Run: headless pygame with SDL's dummy video driver; simulated clock (each Clock.tick advances the game by its frame time, no real sleeping); random seed 0; keys injected as events and as key.get_pressed() state; no mouse input.
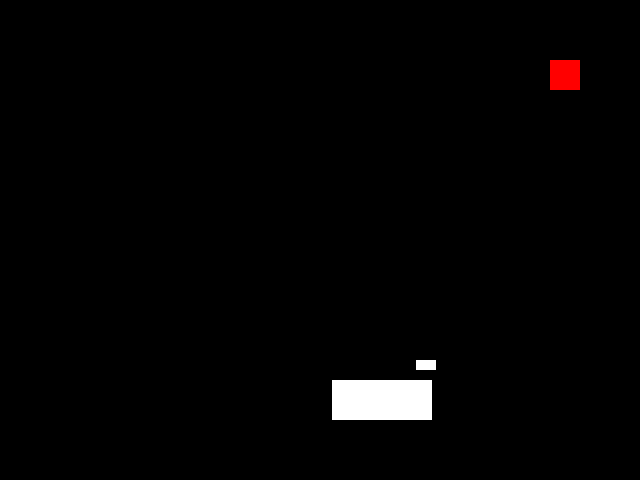
Frame 1 of 4 · flips 1–60 · no input
Frame 2 of 4 · flips 61–180 · tapped SPACE, RETURN · held RIGHT (→), D · screen unchanged from frame 1, image omitted
Frame 3 of 4 · flips 181–300 · held DOWN (↓), S · screen unchanged from frame 2, image omitted
Frame 4 of 4 · flips 301–420 · held LEFT (←), A, UP (↑), W · screen unchanged from frame 3, image omitted

The pygame program that drew these frames:

import pygame
import time

# Screen dimensions
SCREEN_WIDTH = 640
SCREEN_HEIGHT = 480
CAR_WIDTH = 100
CAR_HEIGHT = 40
CAR_SPEED = 8  # Increase this value for a faster car

# Set your desired stopping point here
STOP_LINE_POSITION = SCREEN_WIDTH / 1.5

# Colors
BLACK = (0, 0, 0)
RED = (255, 0, 0)
GREEN = (0, 255, 0)
WHITE = (255, 255, 255)

# Initialize Pygame
pygame.init()
screen = pygame.display.set_mode((SCREEN_WIDTH, SCREEN_HEIGHT))
pygame.display.set_caption("Traffic Light Simulation")

def draw_traffic_light(state):
    # Draw traffic light box
    pygame.draw.rect(screen, BLACK, pygame.Rect(SCREEN_WIDTH - 100, 50, 50, 150))

    # Draw lights
    if state == 0:
        pygame.draw.rect(screen, RED, pygame.Rect(SCREEN_WIDTH - 90, 60, 30, 30))
    else:
        pygame.draw.rect(screen, BLACK, pygame.Rect(SCREEN_WIDTH - 90, 60, 30, 30))

    if state == 1:
        pygame.draw.rect(screen, GREEN, pygame.Rect(SCREEN_WIDTH - 90, 100, 30, 30))
    else:
        pygame.draw.rect(screen, BLACK, pygame.Rect(SCREEN_WIDTH - 90, 100, 30, 30))

def draw_car(x):
    # Change the car color to white
    pygame.draw.rect(screen, WHITE, pygame.Rect(x, SCREEN_HEIGHT - 100, CAR_WIDTH, CAR_HEIGHT))

def draw_stop_line():
    # Draw a small block at the stop line position
    pygame.draw.rect(screen, WHITE, pygame.Rect(STOP_LINE_POSITION - 10, SCREEN_HEIGHT - 120, 20, 10))  # Small block

def main():
    clock = pygame.time.Clock()
    car_x = -CAR_WIDTH  # Start position of the car off-screen
    traffic_light_state = 0  # 0 = Red, 1 = Green
    light_change_time = time.time()  # Track the time for light change
    car_stopped = False  # Track if the car has stopped

    running = True
    while running:
        for event in pygame.event.get():
            if event.type == pygame.QUIT:
                running = False

        # Clear screen
        screen.fill(BLACK)

        # Update car position
        if traffic_light_state == 1:  # Green light
            if car_stopped:
                # Allow the car to move again after stopping
                car_stopped = False
            car_x += CAR_SPEED
            if car_x > SCREEN_WIDTH:
                car_x = -CAR_WIDTH  # Reset car position off-screen
        elif traffic_light_state == 0:  # Red light
            if car_x < STOP_LINE_POSITION - CAR_WIDTH:
                car_x += CAR_SPEED
            if car_x >= STOP_LINE_POSITION - CAR_WIDTH:
                car_stopped = True  # Stop the car when it reaches the stop line

        # Draw everything
        draw_stop_line()  # Draw the small stop block
        draw_traffic_light(traffic_light_state)
        draw_car(car_x)

        # Update display
        pygame.display.flip()

        # Check if it's time to change the traffic light
        if time.time() - light_change_time > 5:  # 5 seconds for each light
            traffic_light_state = 1 - traffic_light_state  # Toggle between 0 and 1
            light_change_time = time.time()

        # Cap the frame rate
        clock.tick(30)

    pygame.quit()

if __name__ == "__main__":
    main()
